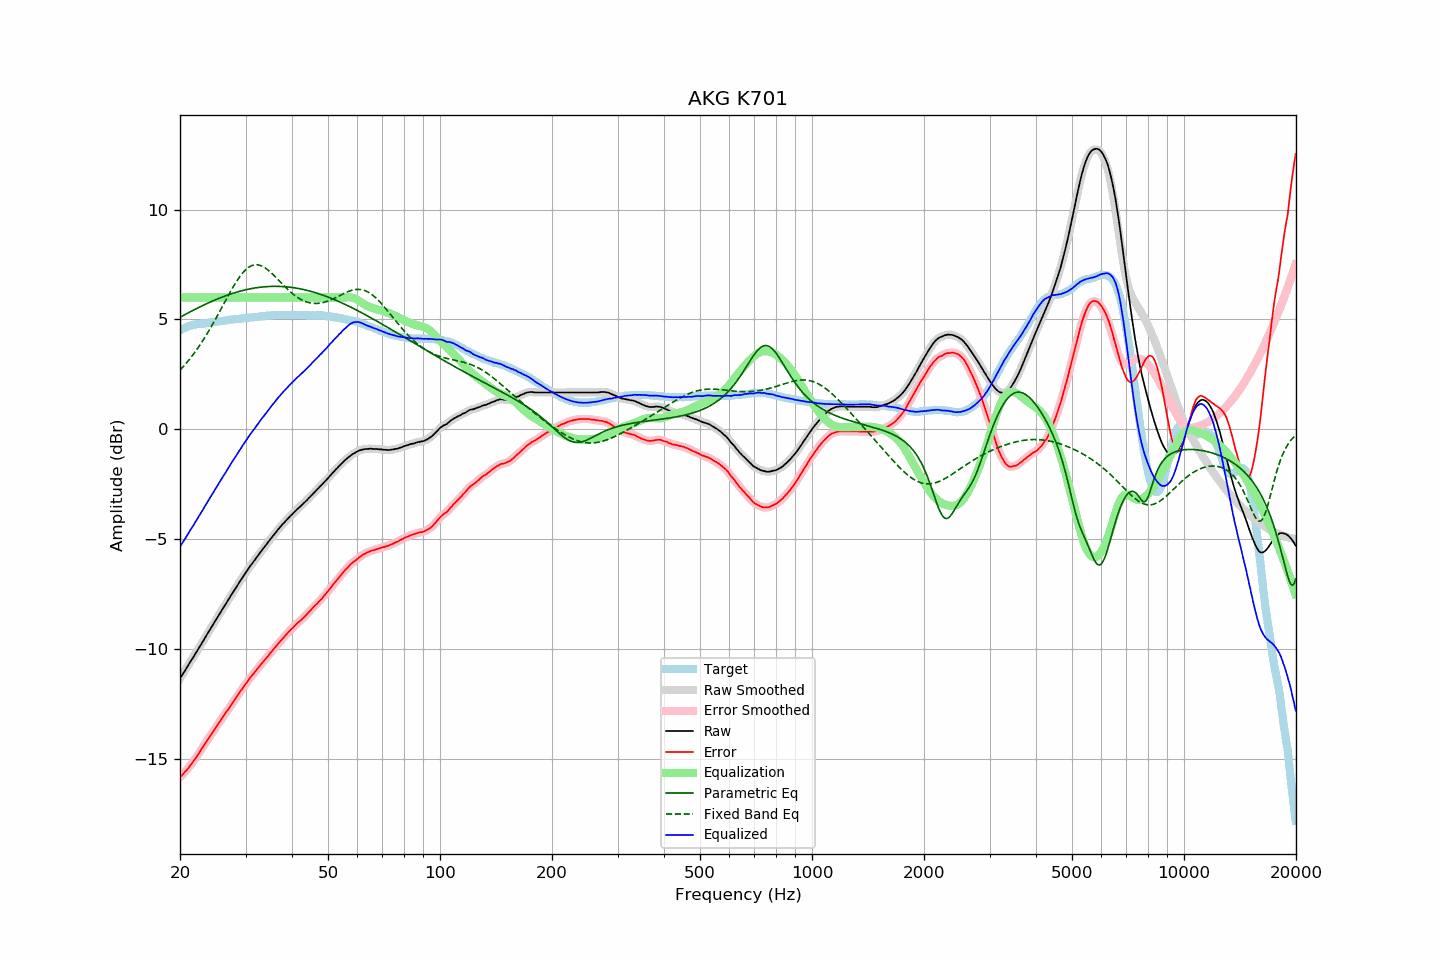

Source data for this figure (header and first rows):
frequency, raw, error, smoothed, error_smoothed, equalization, parametric_eq, fixed_band_eq, equalized_raw, equalized_smoothed, target
20.00, -11.36, -15.86, -11.35, -15.85, 6.00, 5.10, 2.69, -5.36, -5.35, 4.50
20.20, -11.24, -15.78, -11.24, -15.78, 6.00, 5.14, 2.77, -5.24, -5.24, 4.54
20.40, -11.11, -15.70, -11.12, -15.70, 6.00, 5.18, 2.85, -5.11, -5.12, 4.58
20.61, -11.01, -15.62, -11.00, -15.62, 6.00, 5.22, 2.93, -5.01, -5.00, 4.61
20.81, -10.88, -15.54, -10.89, -15.54, 6.00, 5.26, 3.02, -4.88, -4.89, 4.65
21.02, -10.77, -15.46, -10.77, -15.45, 6.00, 5.30, 3.10, -4.77, -4.77, 4.69
21.23, -10.65, -15.36, -10.65, -15.36, 6.00, 5.34, 3.20, -4.65, -4.65, 4.71
21.44, -10.52, -15.25, -10.53, -15.26, 6.00, 5.38, 3.29, -4.52, -4.53, 4.73
21.66, -10.42, -15.17, -10.41, -15.16, 6.00, 5.41, 3.38, -4.42, -4.41, 4.75
21.87, -10.29, -15.05, -10.29, -15.06, 6.00, 5.45, 3.48, -4.29, -4.29, 4.76
22.09, -10.17, -14.95, -10.18, -14.95, 6.00, 5.49, 3.58, -4.17, -4.18, 4.78
22.31, -10.05, -14.84, -10.05, -14.84, 6.00, 5.52, 3.69, -4.05, -4.05, 4.79
22.54, -9.94, -14.74, -9.94, -14.73, 6.00, 5.56, 3.79, -3.94, -3.94, 4.80
22.76, -9.81, -14.62, -9.82, -14.62, 6.00, 5.60, 3.90, -3.81, -3.82, 4.81
22.99, -9.70, -14.50, -9.69, -14.50, 6.00, 5.63, 4.02, -3.70, -3.69, 4.81
23.22, -9.57, -14.38, -9.57, -14.39, 6.00, 5.67, 4.13, -3.57, -3.57, 4.82
23.45, -9.44, -14.27, -9.45, -14.27, 6.00, 5.70, 4.25, -3.44, -3.45, 4.83
23.69, -9.33, -14.16, -9.32, -14.16, 6.00, 5.74, 4.37, -3.33, -3.32, 4.84
23.92, -9.20, -14.05, -9.20, -14.06, 6.00, 5.77, 4.49, -3.20, -3.20, 4.85
24.16, -9.08, -13.95, -9.08, -13.95, 6.00, 5.80, 4.62, -3.08, -3.08, 4.87
24.40, -8.96, -13.85, -8.96, -13.84, 6.00, 5.83, 4.74, -2.96, -2.96, 4.89
24.65, -8.85, -13.73, -8.84, -13.73, 6.00, 5.86, 4.87, -2.85, -2.84, 4.88
24.89, -8.72, -13.62, -8.72, -13.62, 6.00, 5.90, 5.00, -2.72, -2.72, 4.89
25.14, -8.60, -13.51, -8.60, -13.51, 6.00, 5.93, 5.14, -2.60, -2.60, 4.90
25.39, -8.48, -13.40, -8.48, -13.40, 6.00, 5.96, 5.27, -2.48, -2.48, 4.91
25.65, -8.37, -13.30, -8.36, -13.29, 6.00, 5.99, 5.41, -2.37, -2.36, 4.93
25.91, -8.25, -13.18, -8.25, -13.18, 6.00, 6.01, 5.54, -2.25, -2.25, 4.93
26.16, -8.12, -13.07, -8.13, -13.07, 6.00, 6.04, 5.68, -2.12, -2.13, 4.94
26.43, -8.02, -12.97, -8.01, -12.96, 6.00, 6.07, 5.82, -2.02, -2.01, 4.95
26.69, -7.90, -12.86, -7.90, -12.86, 6.00, 6.10, 5.95, -1.90, -1.90, 4.96
26.96, -7.78, -12.76, -7.78, -12.75, 6.00, 6.12, 6.09, -1.78, -1.78, 4.98
27.23, -7.66, -12.65, -7.66, -12.64, 6.00, 6.15, 6.22, -1.66, -1.66, 4.99
27.50, -7.54, -12.53, -7.54, -12.54, 6.00, 6.17, 6.35, -1.54, -1.54, 5.00
27.77, -7.42, -12.42, -7.42, -12.43, 6.00, 6.19, 6.47, -1.42, -1.42, 5.00
28.05, -7.30, -12.32, -7.31, -12.32, 6.00, 6.22, 6.60, -1.30, -1.31, 5.02
28.33, -7.19, -12.21, -7.19, -12.21, 6.00, 6.24, 6.71, -1.19, -1.19, 5.02
28.62, -7.08, -12.10, -7.08, -12.10, 6.00, 6.26, 6.83, -1.08, -1.08, 5.02
28.90, -6.96, -12.00, -6.97, -12.00, 6.00, 6.28, 6.93, -0.96, -0.97, 5.03
29.19, -6.86, -11.89, -6.85, -11.90, 6.00, 6.30, 7.03, -0.86, -0.85, 5.03
29.48, -6.74, -11.81, -6.74, -11.79, 6.00, 6.32, 7.12, -0.74, -0.74, 5.06
29.78, -6.63, -11.69, -6.63, -11.69, 6.00, 6.34, 7.20, -0.63, -0.63, 5.06
30.08, -6.52, -11.59, -6.52, -11.59, 6.00, 6.35, 7.27, -0.52, -0.52, 5.07
30.38, -6.42, -11.49, -6.41, -11.49, 6.00, 6.37, 7.34, -0.42, -0.41, 5.07
30.68, -6.31, -11.39, -6.31, -11.39, 6.00, 6.39, 7.39, -0.31, -0.31, 5.09
30.99, -6.20, -11.28, -6.20, -11.29, 6.00, 6.40, 7.43, -0.20, -0.20, 5.09
31.30, -6.11, -11.20, -6.10, -11.20, 6.00, 6.41, 7.46, -0.11, -0.10, 5.10
31.61, -6.01, -11.11, -6.00, -11.11, 6.00, 6.43, 7.48, -0.01, -0.00, 5.10
31.93, -5.91, -11.02, -5.91, -11.02, 6.00, 6.44, 7.49, 0.09, 0.09, 5.11
32.24, -5.80, -10.92, -5.81, -10.92, 6.00, 6.45, 7.49, 0.20, 0.19, 5.11
32.57, -5.71, -10.84, -5.70, -10.83, 6.00, 6.46, 7.48, 0.29, 0.30, 5.13
32.89, -5.60, -10.74, -5.61, -10.74, 6.00, 6.47, 7.46, 0.40, 0.39, 5.14
33.22, -5.51, -10.65, -5.51, -10.66, 6.00, 6.48, 7.43, 0.49, 0.49, 5.15
33.55, -5.41, -10.57, -5.41, -10.57, 6.00, 6.49, 7.39, 0.59, 0.59, 5.16
33.89, -5.32, -10.48, -5.32, -10.48, 6.00, 6.49, 7.35, 0.68, 0.68, 5.16
34.23, -5.23, -10.40, -5.22, -10.39, 6.00, 6.50, 7.30, 0.77, 0.78, 5.17
34.57, -5.13, -10.31, -5.13, -10.30, 6.00, 6.50, 7.24, 0.87, 0.87, 5.18
34.92, -5.03, -10.21, -5.03, -10.21, 6.00, 6.50, 7.18, 0.97, 0.97, 5.18
35.27, -4.94, -10.12, -4.94, -10.12, 6.00, 6.51, 7.11, 1.06, 1.06, 5.19
35.62, -4.85, -10.04, -4.85, -10.04, 6.00, 6.51, 7.04, 1.15, 1.15, 5.19
35.97, -4.75, -9.95, -4.75, -9.95, 6.00, 6.51, 6.97, 1.25, 1.25, 5.19
... 635 more rows
